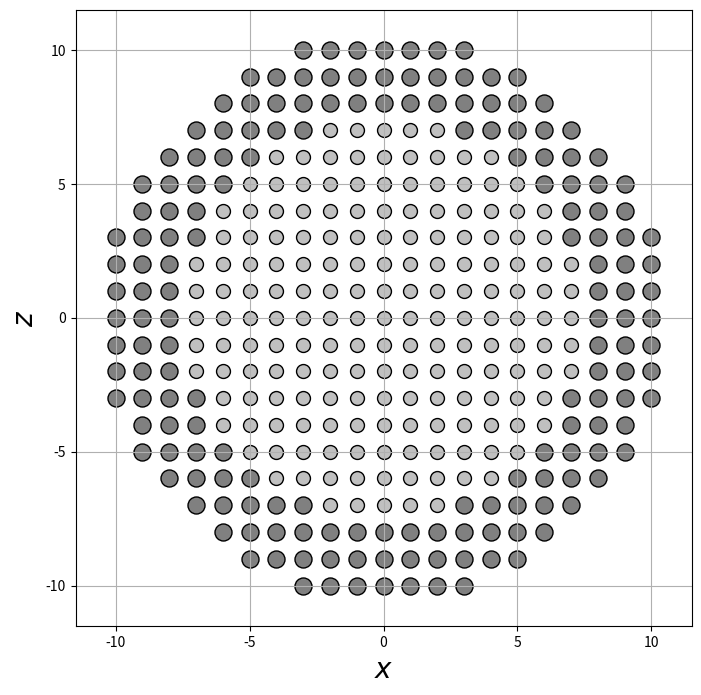
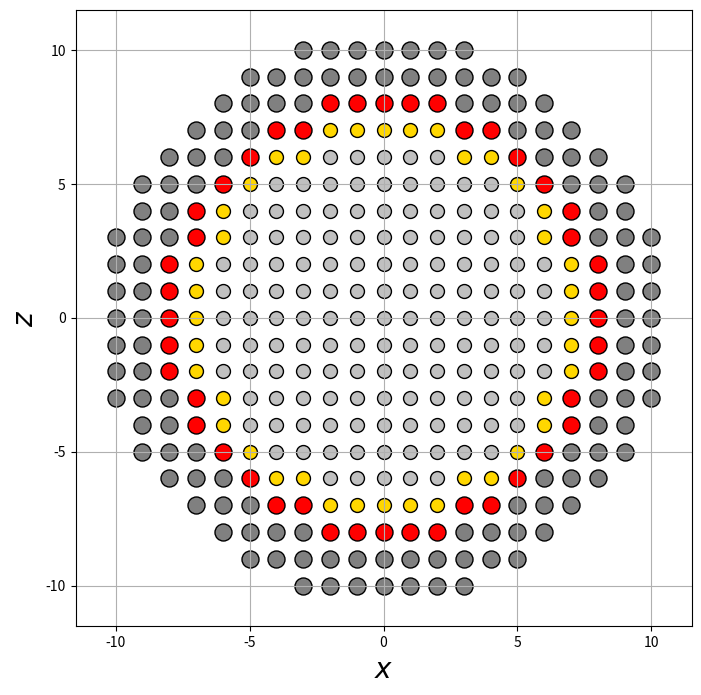

Recreate these plots in Python, in order.
import numpy
from itertools import product
from matplotlib import pyplot
from collections import defaultdict

Rc = 7.5
R = 10.5

ss = sc = 1.0
jcc = 1.0
kc = 0.1 * jcc
ks = 0.5 * jcc
jint = -0.5 * jcc
jss = -0.5 * jcc
update_policy = "adaptive"


spin = {
    "core": sc,
    "core_interface": sc,
    "shell": ss,
    "shell_interface": ss,
       }

kan = {
    "core": kc,
    "core_interface": kc,
    "shell": ks,
    "shell_interface": ks,
      }

jex = {
    ("core", "core"): jcc,
    ("core", "shell"): jint,
    ("shell", "core"): jint,
    ("shell", "shell"): jss
      }


sites = list()
core_sites = list()
shell_sites = list()
for site in product(range(-int(numpy.ceil(R+1)), int(numpy.ceil(R+1))),
                    range(-int(numpy.ceil(R+1)), int(numpy.ceil(R+1))),
                    range(-int(numpy.ceil(R+1)), int(numpy.ceil(R+1)))):
    dist = numpy.linalg.norm(site)
    if dist <= R:
        sites.append(site)
        if dist <= Rc:
            core_sites.append(site)
        else:
            shell_sites.append(site)

all_positions = numpy.array(sites)
core_positions = numpy.array(core_sites)
shell_positions = numpy.array(shell_sites)
core_positions = core_positions[core_positions[:, 1] == 0]
shell_positions = shell_positions[shell_positions[:, 1] == 0]


pyplot.figure(figsize=(8, 8))
pyplot.scatter(core_positions[:, 0], core_positions[:, 2], s=100, color="silver", edgecolor="black")
pyplot.scatter(shell_positions[:, 0], shell_positions[:, 2], s=150, color="gray", edgecolor="black")
pyplot.grid()
pyplot.xlabel(r"$x$", fontsize=20)
pyplot.ylabel(r"$z$", fontsize=20)
pyplot.xlim(-R-1, R+1)
pyplot.ylim(-R-1, R+1)
pyplot.gca().set_aspect("equal")
pyplot.show()

nhbs = defaultdict(list)
for site in sites:
    x, y, z = site
    for dx, dy, dz in [(1, 0, 0), (-1, 0, 0),
                       (0, 1, 0), (0, -1, 0),
                       (0, 0, 1), (0, 0, -1)]:
        nhb = ((x + dx), (y + dy), (z + dz))
        if nhb in sites:
            nhbs[site].append(nhb)

for site in sites:
    assert len(nhbs[site]) <= 6
    for nhb in nhbs[site]:
        assert numpy.linalg.norm(numpy.array(site) - numpy.array(nhb)) == 1.0
        assert site in nhbs[nhb]


types = dict()
for site in sites:
    prefix = "core" if site in core_sites else "shell"
    for nhb in nhbs[site]:
        nhb_prefix = "core" if nhb in core_sites else "shell"
        if prefix != nhb_prefix:
            prefix += "_interface"
            break
    types[site] = prefix


positions = defaultdict(list)
for site in sites:
    positions[types[site]].append(site)

print(positions.keys())

core = numpy.array(positions["core"])
shell = numpy.array(positions["shell"])
core_interface = numpy.array(positions["core_interface"])
shell_interface = numpy.array(positions["shell_interface"])
core = core[core[:, 1] == 0]
shell = shell[shell[:, 1] == 0]
core_interface = core_interface[core_interface[:, 1] == 0]
shell_interface = shell_interface[shell_interface[:, 1] == 0]

pyplot.figure(figsize=(8, 8))
pyplot.scatter(core[:, 0], core[:, 2], s=100, color="silver", edgecolor="black")
pyplot.scatter(shell[:, 0], shell[:, 2], s=150, color="gray", edgecolor="black")
pyplot.scatter(core_interface[:, 0], core_interface[:, 2], s=100, color="gold", edgecolor="black")
pyplot.scatter(shell_interface[:, 0], shell_interface[:, 2], s=150, color="red", edgecolor="black")
pyplot.grid()
pyplot.xlabel(r"$x$", fontsize=20)
pyplot.ylabel(r"$z$", fontsize=20)
pyplot.xlim(-R-1, R+1)
pyplot.ylim(-R-1, R+1)
pyplot.gca().set_aspect("equal")
pyplot.show()


anisotropy_axis = dict()
field_axis = dict()
for site in sites:
    anisotropy_axis[site] = (0.0, 0.0, 1.0)
    field_axis[site] = (0.0, 0.0, 1.0)



num_interactions = 0
for site in sites:
    num_interactions += len(nhbs[site])
num_sites = len(sites)


sample_file = open("sample.dat", mode="w")
anisotropy_file = open("anisotropy.dat", mode="w")

sample_file.write("{} {} {}\n".format(num_sites, num_interactions, len(set(types.values()))))
print(num_sites, num_interactions, len(set(types.values())))


for t in sorted(set(types.values())):
    sample_file.write("{}\n".format(t))
    print(t)

for site in sites:
    i = sites.index(site)
    t = types[site]
    sample_file.write("{} {} {} {} {} {} {} {} {} {}\n".format(i, *site, spin[t], *field_axis[site], t, update_policy))
    anisotropy_file.write("{} {} {} {}\n".format(*anisotropy_axis[site], kan[t]))

for site in sites:
    t = types[site]
    for nhb in nhbs[site]:
        nhb_t = types[nhb]
        sample_file.write("{} {} {}\n".format(
            sites.index(site), sites.index(nhb),
            jex[(t.split("_")[0], nhb_t.split("_")[0])]))

sample_file.close()
anisotropy_file.close()
